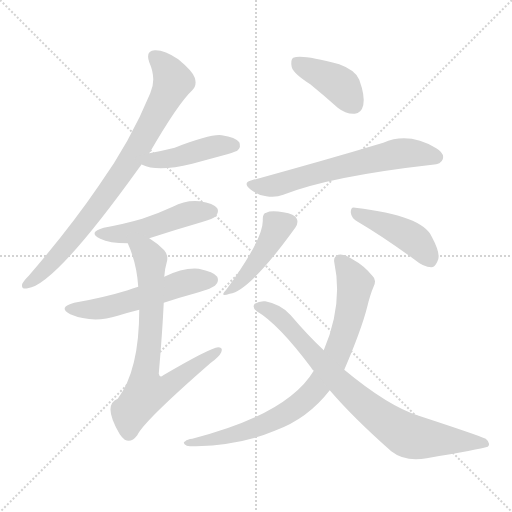
t = 0.00 s
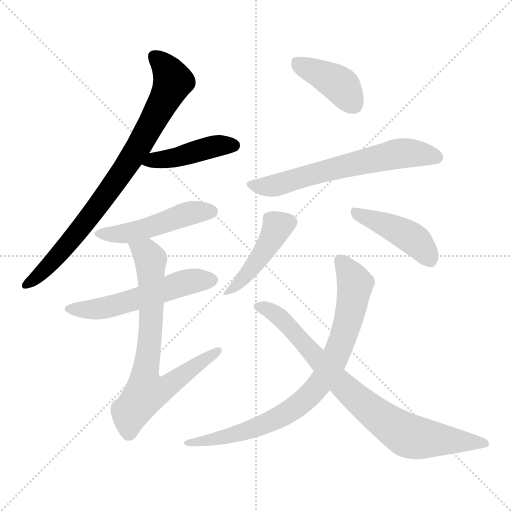
t = 1.62 s
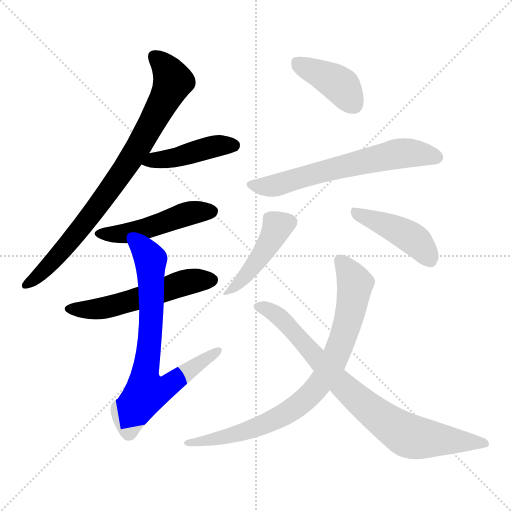
t = 3.24 s
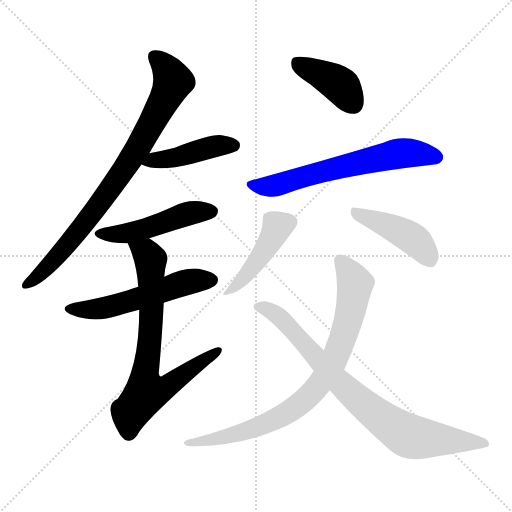
t = 4.86 s
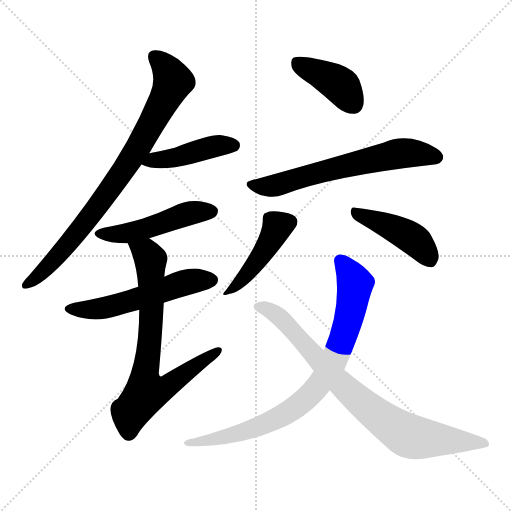
t = 6.49 s
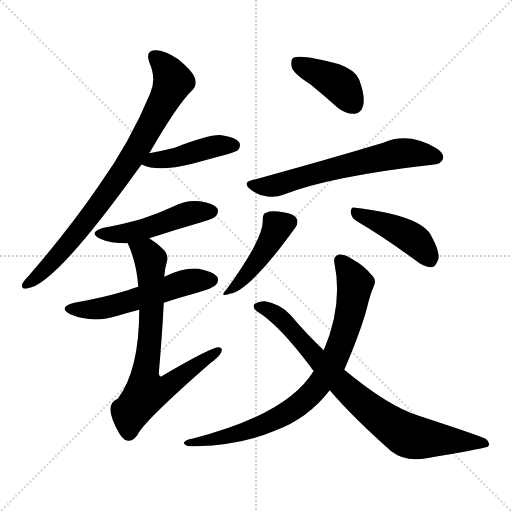
t = 8.11 s

The animated SVG that drew these frames (rendered in a browser with its animation timeline set to each time). Animation: 11 CSS @keyframes rules; one cycle of 8.11 s.

<svg version="1.1" viewBox="0 0 1024 1024" xmlns="http://www.w3.org/2000/svg">
  <g stroke="lightgray" stroke-dasharray="1,1" stroke-width="1" transform="scale(4, 4)">
    <line x1="0" y1="0" x2="256" y2="256"></line>
    <line x1="256" y1="0" x2="0" y2="256"></line>
    <line x1="128" y1="0" x2="128" y2="256"></line>
    <line x1="0" y1="128" x2="256" y2="128"></line>
  </g>
<g transform="scale(1, -1) translate(0, -900)">
   <style type="text/css">
    @keyframes keyframes0 {
      from {
       stroke: blue;
       stroke-dashoffset: 822;
       stroke-width: 128;
       }
       73% {
       animation-timing-function: step-end;
       stroke: blue;
       stroke-dashoffset: 0;
       stroke-width: 128;
       }
       to {
       stroke: black;
       stroke-width: 1024;
       }
       }
       #make-me-a-hanzi-animation-0 {
         animation: keyframes0 0.918945s both;
         animation-delay: 0.000000s;
         animation-timing-function: linear;
       }
    @keyframes keyframes1 {
      from {
       stroke: blue;
       stroke-dashoffset: 439;
       stroke-width: 128;
       }
       59% {
       animation-timing-function: step-end;
       stroke: blue;
       stroke-dashoffset: 0;
       stroke-width: 128;
       }
       to {
       stroke: black;
       stroke-width: 1024;
       }
       }
       #make-me-a-hanzi-animation-1 {
         animation: keyframes1 0.607259s both;
         animation-delay: 0.918945s;
         animation-timing-function: linear;
       }
    @keyframes keyframes2 {
      from {
       stroke: blue;
       stroke-dashoffset: 484;
       stroke-width: 128;
       }
       61% {
       animation-timing-function: step-end;
       stroke: blue;
       stroke-dashoffset: 0;
       stroke-width: 128;
       }
       to {
       stroke: black;
       stroke-width: 1024;
       }
       }
       #make-me-a-hanzi-animation-2 {
         animation: keyframes2 0.643880s both;
         animation-delay: 1.526204s;
         animation-timing-function: linear;
       }
    @keyframes keyframes3 {
      from {
       stroke: blue;
       stroke-dashoffset: 547;
       stroke-width: 128;
       }
       64% {
       animation-timing-function: step-end;
       stroke: blue;
       stroke-dashoffset: 0;
       stroke-width: 128;
       }
       to {
       stroke: black;
       stroke-width: 1024;
       }
       }
       #make-me-a-hanzi-animation-3 {
         animation: keyframes3 0.695150s both;
         animation-delay: 2.170085s;
         animation-timing-function: linear;
       }
    @keyframes keyframes4 {
      from {
       stroke: blue;
       stroke-dashoffset: 736;
       stroke-width: 128;
       }
       71% {
       animation-timing-function: step-end;
       stroke: blue;
       stroke-dashoffset: 0;
       stroke-width: 128;
       }
       to {
       stroke: black;
       stroke-width: 1024;
       }
       }
       #make-me-a-hanzi-animation-4 {
         animation: keyframes4 0.848958s both;
         animation-delay: 2.865234s;
         animation-timing-function: linear;
       }
    @keyframes keyframes5 {
      from {
       stroke: blue;
       stroke-dashoffset: 402;
       stroke-width: 128;
       }
       57% {
       animation-timing-function: step-end;
       stroke: blue;
       stroke-dashoffset: 0;
       stroke-width: 128;
       }
       to {
       stroke: black;
       stroke-width: 1024;
       }
       }
       #make-me-a-hanzi-animation-5 {
         animation: keyframes5 0.577148s both;
         animation-delay: 3.714193s;
         animation-timing-function: linear;
       }
    @keyframes keyframes6 {
      from {
       stroke: blue;
       stroke-dashoffset: 635;
       stroke-width: 128;
       }
       67% {
       animation-timing-function: step-end;
       stroke: blue;
       stroke-dashoffset: 0;
       stroke-width: 128;
       }
       to {
       stroke: black;
       stroke-width: 1024;
       }
       }
       #make-me-a-hanzi-animation-6 {
         animation: keyframes6 0.766764s both;
         animation-delay: 4.291341s;
         animation-timing-function: linear;
       }
    @keyframes keyframes7 {
      from {
       stroke: blue;
       stroke-dashoffset: 441;
       stroke-width: 128;
       }
       59% {
       animation-timing-function: step-end;
       stroke: blue;
       stroke-dashoffset: 0;
       stroke-width: 128;
       }
       to {
       stroke: black;
       stroke-width: 1024;
       }
       }
       #make-me-a-hanzi-animation-7 {
         animation: keyframes7 0.608887s both;
         animation-delay: 5.058105s;
         animation-timing-function: linear;
       }
    @keyframes keyframes8 {
      from {
       stroke: blue;
       stroke-dashoffset: 434;
       stroke-width: 128;
       }
       59% {
       animation-timing-function: step-end;
       stroke: blue;
       stroke-dashoffset: 0;
       stroke-width: 128;
       }
       to {
       stroke: black;
       stroke-width: 1024;
       }
       }
       #make-me-a-hanzi-animation-8 {
         animation: keyframes8 0.603190s both;
         animation-delay: 5.666992s;
         animation-timing-function: linear;
       }
    @keyframes keyframes9 {
      from {
       stroke: blue;
       stroke-dashoffset: 820;
       stroke-width: 128;
       }
       73% {
       animation-timing-function: step-end;
       stroke: blue;
       stroke-dashoffset: 0;
       stroke-width: 128;
       }
       to {
       stroke: black;
       stroke-width: 1024;
       }
       }
       #make-me-a-hanzi-animation-9 {
         animation: keyframes9 0.917318s both;
         animation-delay: 6.270182s;
         animation-timing-function: linear;
       }
    @keyframes keyframes10 {
      from {
       stroke: blue;
       stroke-dashoffset: 810;
       stroke-width: 128;
       }
       73% {
       animation-timing-function: step-end;
       stroke: blue;
       stroke-dashoffset: 0;
       stroke-width: 128;
       }
       to {
       stroke: black;
       stroke-width: 1024;
       }
       }
       #make-me-a-hanzi-animation-10 {
         animation: keyframes10 0.909180s both;
         animation-delay: 7.187500s;
         animation-timing-function: linear;
       }
</style>
<path d="M 298.5 593.5 Q 356.5 693.5 384.5 719.5 Q 394.5 729.5 389.5 744.5 Q 385.5 757.5 356.5 781.5 Q 328.5 800.5 309.5 799.5 Q 290.5 798.5 298.5 775.5 Q 313.5 741.5 300.5 713.5 Q 260.5 616.5 197.5 528.5 Q 139.5 443.5 57.5 348.5 Q 47.5 338.5 44.5 332.5 Q 41.5 320.5 55.5 323.5 Q 109.5 329.5 277.5 563.5 Q 280.5 567.5 283.5 571.5 L 298.5 593.5 Z" fill="lightgray"></path> 
<path d="M 283.5 571.5 Q 282.5 571.5 284.5 570.5 Q 314.5 555.5 384.5 572.5 Q 417.5 581.5 454.5 591.5 Q 473.5 597.5 475.5 599.5 Q 482.5 606.5 478.5 615.5 Q 471.5 625.5 443.5 629.5 Q 421.5 632.5 349.5 604.5 Q 325.5 598.5 298.5 593.5 C 269.5 587.5 257.5 585.5 283.5 571.5 Z" fill="lightgray"></path> 
<path d="M 298.5 423.5 Q 347.5 439.5 402.5 455.5 Q 427.5 462.5 431.5 467.5 Q 438.5 476.5 434.5 483.5 Q 427.5 493.5 399.5 497.5 Q 371.5 500.5 345.5 486.5 Q 317.5 473.5 284.5 462.5 Q 250.5 452.5 207.5 444.5 Q 174.5 435.5 200.5 422.5 Q 218.5 413.5 255.5 413.5 L 298.5 423.5 Z" fill="lightgray"></path> 
<path d="M 327.5 294.5 Q 357.5 304.5 390.5 313.5 Q 426.5 323.5 431.5 330.5 Q 438.5 337.5 434.5 346.5 Q 427.5 356.5 397.5 362.5 Q 367.5 365.5 328.5 346.5 L 276.5 326.5 Q 264.5 323.5 255.5 319.5 Q 206.5 304.5 148.5 294.5 Q 114.5 285.5 140.5 271.5 Q 185.5 252.5 235.5 268.5 Q 254.5 274.5 278.5 280.5 L 327.5 294.5 Z" fill="lightgray"></path> 
<path d="M 278.5 280.5 Q 278.5 159.5 235.5 102.5 Q 204.5 90.5 239.5 31.5 Q 243.5 25.5 249.5 20.5 Q 262.5 13.5 274.5 29.5 Q 287.5 57.5 420.5 173.5 Q 438.5 186.5 442.5 195.5 Q 446.5 205.5 436.5 205.5 Q 420.5 204.5 326.5 149.5 Q 319.5 143.5 317.5 152.5 Q 324.5 231.5 327.5 294.5 L 328.5 346.5 Q 329.5 362.5 333.5 375.5 Q 337.5 388.5 328.5 399.5 Q 313.5 414.5 298.5 423.5 C 273.5 440.5 244.5 441.5 255.5 413.5 Q 273.5 373.5 276.5 326.5 L 278.5 280.5 Z" fill="lightgray"></path> 
<path d="M 620.5 731.5 Q 647.5 709.5 675.5 684.5 Q 691.5 671.5 709.5 672.5 Q 722.5 673.5 726.5 689.5 Q 730.5 707.5 718.5 740.5 Q 711.5 759.5 678.5 771.5 Q 602.5 792.5 586.5 784.5 Q 580.5 780.5 583.5 765.5 Q 587.5 752.5 620.5 731.5 Z" fill="lightgray"></path> 
<path d="M 503.5 539.5 Q 484.5 535.5 500.5 521.5 Q 515.5 509.5 532.5 507.5 Q 551.5 504.5 566.5 510.5 Q 660.5 547.5 864.5 570.5 Q 882.5 571.5 885.5 581.5 Q 889.5 593.5 872.5 603.5 Q 817.5 636.5 766.5 614.5 Q 643.5 577.5 503.5 539.5 Z" fill="lightgray"></path> 
<path d="M 525.5 461.5 Q 528.5 424.5 452.5 320.5 Q 437.5 304.5 459.5 312.5 Q 499.5 318.5 590.5 444.5 Q 597.5 454.5 593.5 462.5 Q 589.5 472.5 566.5 475.5 Q 541.5 479.5 532.5 474.5 Q 525.5 473.5 525.5 461.5 Z" fill="lightgray"></path> 
<path d="M 715.5 456.5 Q 766.5 426.5 829.5 380.5 Q 847.5 365.5 862.5 365.5 Q 869.5 365.5 874.5 376.5 Q 883.5 389.5 863.5 426.5 Q 845.5 468.5 710.5 484.5 Q 701.5 487.5 701.5 475.5 Q 702.5 463.5 715.5 456.5 Z" fill="lightgray"></path> 
<path d="M 688.5 160.5 Q 722.5 239.5 734.5 286.5 Q 740.5 311.5 747.5 327.5 Q 753.5 340.5 745.5 347.5 Q 727.5 369.5 706.5 380.5 Q 687.5 393.5 676.5 390.5 Q 666.5 386.5 668.5 375.5 Q 686.5 291.5 647.5 199.5 L 627.5 158.5 Q 575.5 71.5 384.5 22.5 Q 374.5 21.5 370.5 17.5 Q 363.5 14.5 373.5 8.5 Q 377.5 7.5 392.5 7.5 Q 483.5 10.5 549.5 38.5 Q 615.5 62.5 659.5 119.5 L 688.5 160.5 Z" fill="lightgray"></path> 
<path d="M 659.5 119.5 Q 705.5 65.5 782.5 -2.5 Q 810.5 -24.5 853.5 -16.5 Q 958.5 1.5 975.5 6.5 Q 982.5 13.5 971.5 22.5 Q 956.5 29.5 837.5 68.5 Q 776.5 87.5 688.5 160.5 L 647.5 199.5 Q 614.5 230.5 581.5 269.5 Q 562.5 291.5 530.5 297.5 Q 518.5 298.5 509.5 292.5 Q 503.5 285.5 513.5 277.5 Q 556.5 252.5 622.5 164.5 Q 623.5 161.5 627.5 158.5 L 659.5 119.5 Z" fill="lightgray"></path> 
      <clipPath id="make-me-a-hanzi-clip-0">
      <path d="M 298.5 593.5 Q 356.5 693.5 384.5 719.5 Q 394.5 729.5 389.5 744.5 Q 385.5 757.5 356.5 781.5 Q 328.5 800.5 309.5 799.5 Q 290.5 798.5 298.5 775.5 Q 313.5 741.5 300.5 713.5 Q 260.5 616.5 197.5 528.5 Q 139.5 443.5 57.5 348.5 Q 47.5 338.5 44.5 332.5 Q 41.5 320.5 55.5 323.5 Q 109.5 329.5 277.5 563.5 Q 280.5 567.5 283.5 571.5 L 298.5 593.5 Z" fill="lightgray"></path>
      </clipPath>
      <path clip-path="url(#make-me-a-hanzi-clip-0)" d="M 309.5 785.5 L 334.5 760.5 L 346.5 737.5 L 293.5 634.5 L 252.5 565.5 L 182.5 468.5 L 115.5 387.5 L 53.5 331.5 " fill="none" id="make-me-a-hanzi-animation-0" stroke-dasharray="694 1388" stroke-linecap="round"></path>

      <clipPath id="make-me-a-hanzi-clip-1">
      <path d="M 283.5 571.5 Q 282.5 571.5 284.5 570.5 Q 314.5 555.5 384.5 572.5 Q 417.5 581.5 454.5 591.5 Q 473.5 597.5 475.5 599.5 Q 482.5 606.5 478.5 615.5 Q 471.5 625.5 443.5 629.5 Q 421.5 632.5 349.5 604.5 Q 325.5 598.5 298.5 593.5 C 269.5 587.5 257.5 585.5 283.5 571.5 Z" fill="lightgray"></path>
      </clipPath>
      <path clip-path="url(#make-me-a-hanzi-clip-1)" d="M 288.5 575.5 L 353.5 584.5 L 433.5 608.5 L 467.5 609.5 " fill="none" id="make-me-a-hanzi-animation-1" stroke-dasharray="311 622" stroke-linecap="round"></path>

      <clipPath id="make-me-a-hanzi-clip-2">
      <path d="M 298.5 423.5 Q 347.5 439.5 402.5 455.5 Q 427.5 462.5 431.5 467.5 Q 438.5 476.5 434.5 483.5 Q 427.5 493.5 399.5 497.5 Q 371.5 500.5 345.5 486.5 Q 317.5 473.5 284.5 462.5 Q 250.5 452.5 207.5 444.5 Q 174.5 435.5 200.5 422.5 Q 218.5 413.5 255.5 413.5 L 298.5 423.5 Z" fill="lightgray"></path>
      </clipPath>
      <path clip-path="url(#make-me-a-hanzi-clip-2)" d="M 201.5 434.5 L 258.5 434.5 L 381.5 474.5 L 423.5 477.5 " fill="none" id="make-me-a-hanzi-animation-2" stroke-dasharray="356 712" stroke-linecap="round"></path>

      <clipPath id="make-me-a-hanzi-clip-3">
      <path d="M 327.5 294.5 Q 357.5 304.5 390.5 313.5 Q 426.5 323.5 431.5 330.5 Q 438.5 337.5 434.5 346.5 Q 427.5 356.5 397.5 362.5 Q 367.5 365.5 328.5 346.5 L 276.5 326.5 Q 264.5 323.5 255.5 319.5 Q 206.5 304.5 148.5 294.5 Q 114.5 285.5 140.5 271.5 Q 185.5 252.5 235.5 268.5 Q 254.5 274.5 278.5 280.5 L 327.5 294.5 Z" fill="lightgray"></path>
      </clipPath>
      <path clip-path="url(#make-me-a-hanzi-clip-3)" d="M 141.5 283.5 L 166.5 279.5 L 221.5 286.5 L 370.5 335.5 L 423.5 340.5 " fill="none" id="make-me-a-hanzi-animation-3" stroke-dasharray="419 838" stroke-linecap="round"></path>

      <clipPath id="make-me-a-hanzi-clip-4">
      <path d="M 278.5 280.5 Q 278.5 159.5 235.5 102.5 Q 204.5 90.5 239.5 31.5 Q 243.5 25.5 249.5 20.5 Q 262.5 13.5 274.5 29.5 Q 287.5 57.5 420.5 173.5 Q 438.5 186.5 442.5 195.5 Q 446.5 205.5 436.5 205.5 Q 420.5 204.5 326.5 149.5 Q 319.5 143.5 317.5 152.5 Q 324.5 231.5 327.5 294.5 L 328.5 346.5 Q 329.5 362.5 333.5 375.5 Q 337.5 388.5 328.5 399.5 Q 313.5 414.5 298.5 423.5 C 273.5 440.5 244.5 441.5 255.5 413.5 Q 273.5 373.5 276.5 326.5 L 278.5 280.5 Z" fill="lightgray"></path>
      </clipPath>
      <path clip-path="url(#make-me-a-hanzi-clip-4)" d="M 264.5 409.5 L 292.5 393.5 L 301.5 381.5 L 302.5 259.5 L 288.5 145.5 L 293.5 116.5 L 325.5 122.5 L 435.5 198.5 " fill="none" id="make-me-a-hanzi-animation-4" stroke-dasharray="608 1216" stroke-linecap="round"></path>

      <clipPath id="make-me-a-hanzi-clip-5">
      <path d="M 620.5 731.5 Q 647.5 709.5 675.5 684.5 Q 691.5 671.5 709.5 672.5 Q 722.5 673.5 726.5 689.5 Q 730.5 707.5 718.5 740.5 Q 711.5 759.5 678.5 771.5 Q 602.5 792.5 586.5 784.5 Q 580.5 780.5 583.5 765.5 Q 587.5 752.5 620.5 731.5 Z" fill="lightgray"></path>
      </clipPath>
      <path clip-path="url(#make-me-a-hanzi-clip-5)" d="M 592.5 776.5 L 679.5 730.5 L 707.5 691.5 " fill="none" id="make-me-a-hanzi-animation-5" stroke-dasharray="274 548" stroke-linecap="round"></path>

      <clipPath id="make-me-a-hanzi-clip-6">
      <path d="M 503.5 539.5 Q 484.5 535.5 500.5 521.5 Q 515.5 509.5 532.5 507.5 Q 551.5 504.5 566.5 510.5 Q 660.5 547.5 864.5 570.5 Q 882.5 571.5 885.5 581.5 Q 889.5 593.5 872.5 603.5 Q 817.5 636.5 766.5 614.5 Q 643.5 577.5 503.5 539.5 Z" fill="lightgray"></path>
      </clipPath>
      <path clip-path="url(#make-me-a-hanzi-clip-6)" d="M 502.5 530.5 L 555.5 530.5 L 794.5 592.5 L 840.5 592.5 L 872.5 585.5 " fill="none" id="make-me-a-hanzi-animation-6" stroke-dasharray="507 1014" stroke-linecap="round"></path>

      <clipPath id="make-me-a-hanzi-clip-7">
      <path d="M 525.5 461.5 Q 528.5 424.5 452.5 320.5 Q 437.5 304.5 459.5 312.5 Q 499.5 318.5 590.5 444.5 Q 597.5 454.5 593.5 462.5 Q 589.5 472.5 566.5 475.5 Q 541.5 479.5 532.5 474.5 Q 525.5 473.5 525.5 461.5 Z" fill="lightgray"></path>
      </clipPath>
      <path clip-path="url(#make-me-a-hanzi-clip-7)" d="M 579.5 456.5 L 555.5 447.5 L 505.5 365.5 L 461.5 320.5 " fill="none" id="make-me-a-hanzi-animation-7" stroke-dasharray="313 626" stroke-linecap="round"></path>

      <clipPath id="make-me-a-hanzi-clip-8">
      <path d="M 715.5 456.5 Q 766.5 426.5 829.5 380.5 Q 847.5 365.5 862.5 365.5 Q 869.5 365.5 874.5 376.5 Q 883.5 389.5 863.5 426.5 Q 845.5 468.5 710.5 484.5 Q 701.5 487.5 701.5 475.5 Q 702.5 463.5 715.5 456.5 Z" fill="lightgray"></path>
      </clipPath>
      <path clip-path="url(#make-me-a-hanzi-clip-8)" d="M 712.5 473.5 L 823.5 423.5 L 860.5 380.5 " fill="none" id="make-me-a-hanzi-animation-8" stroke-dasharray="306 612" stroke-linecap="round"></path>

      <clipPath id="make-me-a-hanzi-clip-9">
      <path d="M 688.5 160.5 Q 722.5 239.5 734.5 286.5 Q 740.5 311.5 747.5 327.5 Q 753.5 340.5 745.5 347.5 Q 727.5 369.5 706.5 380.5 Q 687.5 393.5 676.5 390.5 Q 666.5 386.5 668.5 375.5 Q 686.5 291.5 647.5 199.5 L 627.5 158.5 Q 575.5 71.5 384.5 22.5 Q 374.5 21.5 370.5 17.5 Q 363.5 14.5 373.5 8.5 Q 377.5 7.5 392.5 7.5 Q 483.5 10.5 549.5 38.5 Q 615.5 62.5 659.5 119.5 L 688.5 160.5 Z" fill="lightgray"></path>
      </clipPath>
      <path clip-path="url(#make-me-a-hanzi-clip-9)" d="M 680.5 378.5 L 710.5 332.5 L 706.5 302.5 L 681.5 211.5 L 657.5 159.5 L 627.5 117.5 L 585.5 81.5 L 524.5 49.5 L 446.5 24.5 L 377.5 14.5 " fill="none" id="make-me-a-hanzi-animation-9" stroke-dasharray="692 1384" stroke-linecap="round"></path>

      <clipPath id="make-me-a-hanzi-clip-10">
      <path d="M 659.5 119.5 Q 705.5 65.5 782.5 -2.5 Q 810.5 -24.5 853.5 -16.5 Q 958.5 1.5 975.5 6.5 Q 982.5 13.5 971.5 22.5 Q 956.5 29.5 837.5 68.5 Q 776.5 87.5 688.5 160.5 L 647.5 199.5 Q 614.5 230.5 581.5 269.5 Q 562.5 291.5 530.5 297.5 Q 518.5 298.5 509.5 292.5 Q 503.5 285.5 513.5 277.5 Q 556.5 252.5 622.5 164.5 Q 623.5 161.5 627.5 158.5 L 659.5 119.5 Z" fill="lightgray"></path>
      </clipPath>
      <path clip-path="url(#make-me-a-hanzi-clip-10)" d="M 517.5 286.5 L 555.5 269.5 L 712.5 103.5 L 812.5 30.5 L 971.5 12.5 " fill="none" id="make-me-a-hanzi-animation-10" stroke-dasharray="682 1364" stroke-linecap="round"></path>

</g>
</svg>
